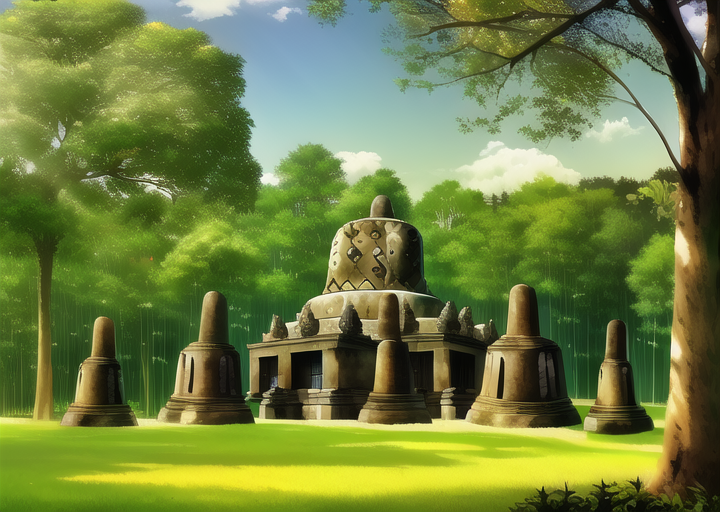
Generation parameters embedded in this image by AUTOMATIC1111 Stable Diffusion web UI or a fork of it (Forge, ...) (PNG 'parameters' text chunk):
masterpiece, best quality, ((forest)), ((village)), borobudur temple, daytime, cartoon,


Negative prompt: lowres, bad anatomy, bad hands, text, error, missing fingers, extra digit, fewer digits, cropped, worst quality, low quality, normal quality, jpeg artifacts, signature, watermark, username, blurry, artist name, road
Steps: 38, Sampler: Euler a, CFG scale: 12, Seed: 1114407688, Size: 720x512, Model hash: 89d59c3dde, Model: nai, Clip skip: 2, Version: v1.3.1